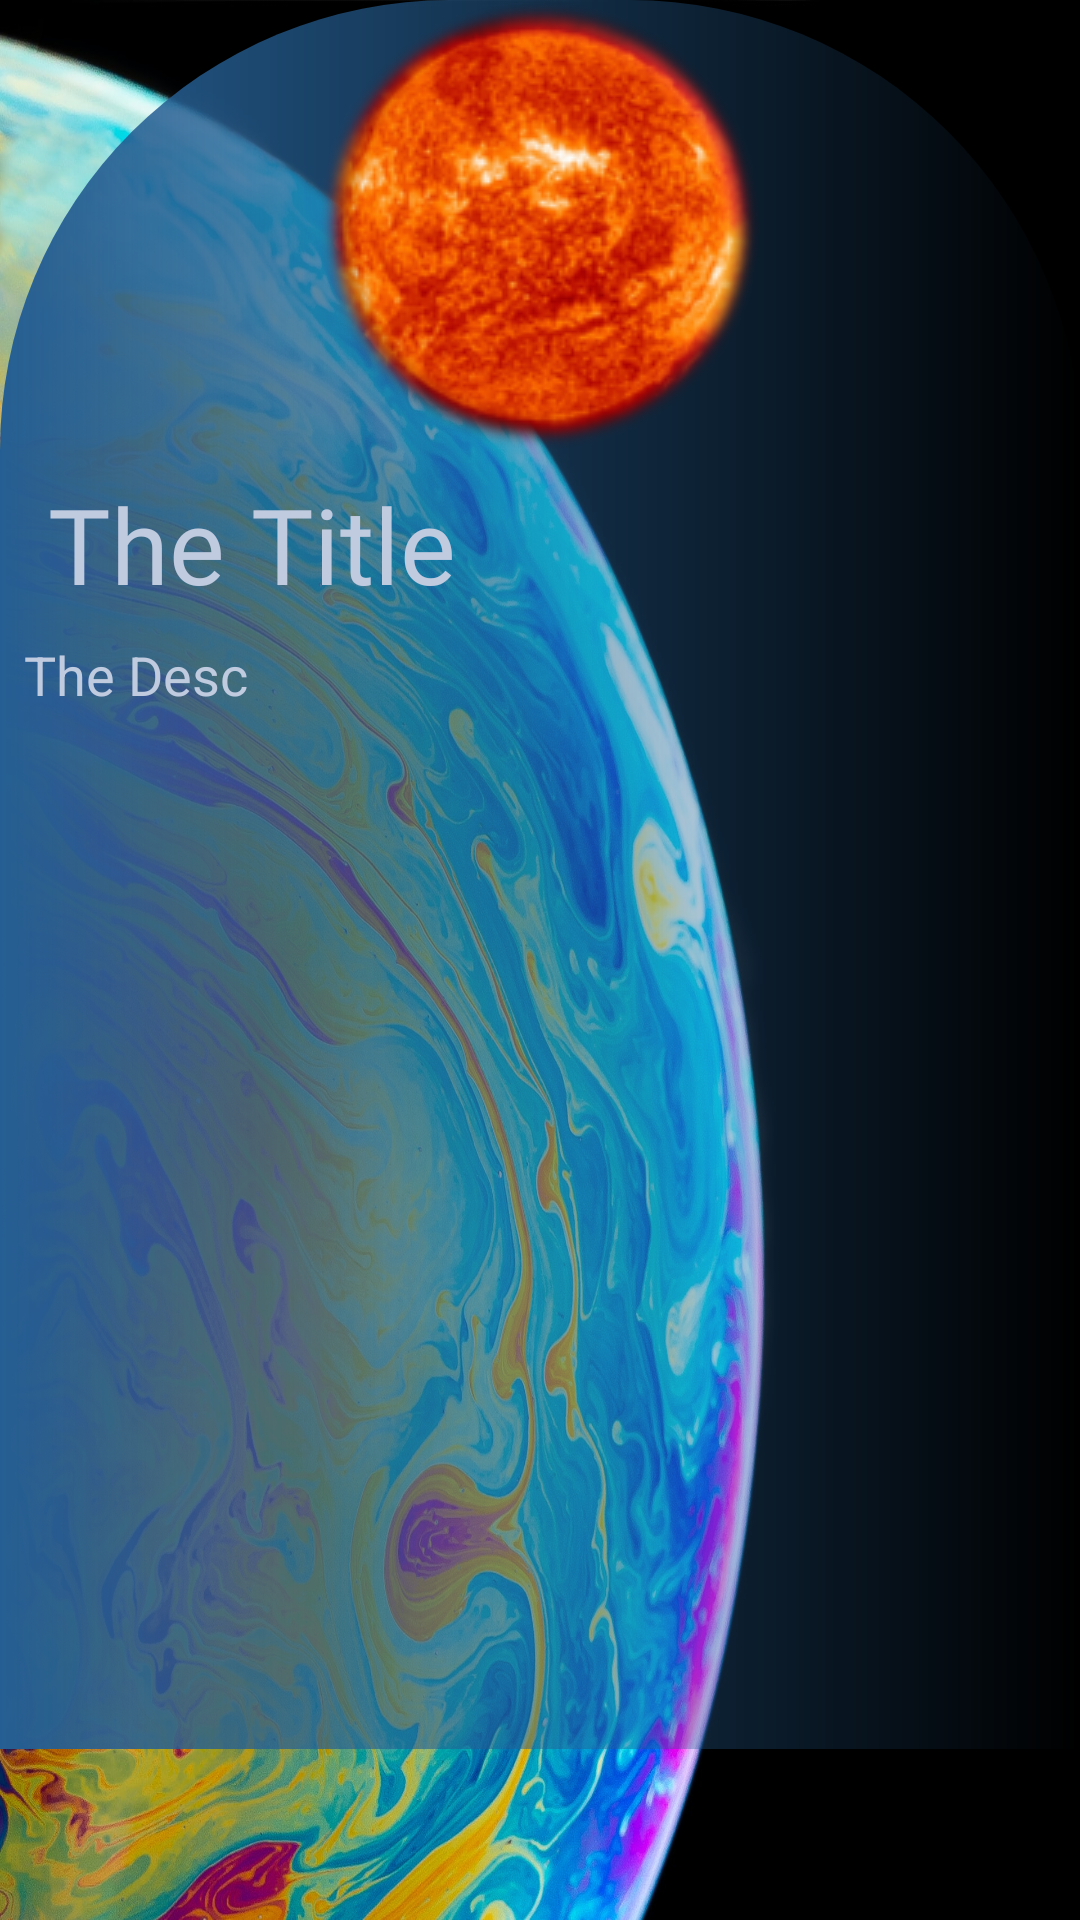

Here is an Android app screen rendered from its layout file. Give the layout XML and the strings, colors and styles it references.
<!-- AndroidManifest.xml: application theme Theme.SolarSystemPlanets -->
<!-- res/layout/activity_planet_details.xml -->
<?xml version="1.0" encoding="utf-8"?>
<RelativeLayout xmlns:android="http://schemas.android.com/apk/res/android"
    xmlns:app="http://schemas.android.com/apk/res-auto"
    xmlns:tools="http://schemas.android.com/tools"
    android:layout_width="match_parent"
    android:layout_height="match_parent"
    tools:context=".PlanetDetails"
    android:background="@drawable/bg"
    >



    <ScrollView
        android:id="@+id/scroll"
        android:layout_width="match_parent"
        android:layout_height="match_parent"
        android:layout_alignParentTop="true"
        android:layout_alignParentStart="true"
        android:layout_alignParentEnd="true"
        android:layout_alignParentBottom="true">

        <LinearLayout
            android:layout_width="match_parent"
            android:layout_height="wrap_content"
            android:background="@drawable/bg_txt"
            android:orientation="vertical">


            <ImageView
                android:id="@+id/a_image"
                android:layout_width="wrap_content"
                android:layout_height="wrap_content"
                android:scaleType="centerCrop"
                android:layout_gravity="center"
                android:src="@drawable/sun" />

            <TextView
                android:id="@+id/a_title"
                android:layout_width="match_parent"
                android:layout_height="wrap_content"
                android:layout_alignParentStart="true"
                android:layout_alignParentTop="true"
                android:layout_marginStart="8dp"
                android:layout_marginEnd="8dp"
                android:padding="8dp"
                android:text="The Title"
                android:fontFamily="@font/font1"
                android:textColor="@color/text"
                android:textSize="35sp" />

            <TextView
                android:id="@+id/a_Des"
                android:layout_width="match_parent"
                android:layout_height="wrap_content"
                android:layout_marginStart="8dp"
                android:layout_marginLeft="8dp"
                android:layout_marginEnd="8dp"
                android:layout_marginBottom="346dp"
                android:text="The Desc"
                android:textSize="18sp"
                android:textStyle="normal"
                android:textColor="@color/text" />


        </LinearLayout>

    </ScrollView>


</RelativeLayout>
<!-- resources referenced by this layout -->
<resources>
  <color name="text">#C0CBE0</color>
  <!-- drawable bg: jpg bitmap (drawable, 730549 bytes) -->
  <!-- drawable bg_txt (drawable) -->
  <?xml version="1.0" encoding="utf-8"?>
  <shape xmlns:android="http://schemas.android.com/apk/res/android">
  
  <gradient
      android:startColor="#255E92"
      android:type="linear"
      />
  <corners
      android:topLeftRadius="150dp"
      android:topRightRadius="150dp"
      />
  
  
  
  
  
  
  </shape>
  <!-- drawable sun: png bitmap (drawable, 40605 bytes) -->
  <style name="Theme.SolarSystemPlanets" parent="Theme.MaterialComponents.DayNight.NoActionBar">
          
          <item name="colorPrimary">@color/purple_500</item>
          <item name="colorPrimaryVariant">@color/purple_700</item>
          <item name="colorOnPrimary">@color/white</item>
          
          <item name="colorSecondary">@color/teal_200</item>
          <item name="colorSecondaryVariant">@color/teal_700</item>
          <item name="colorOnSecondary">@color/black</item>
          
          <item name="android:statusBarColor" tools:targetApi="l">?attr/colorPrimaryVariant</item>
          
      </style>
  <color name="purple_500">#FF6200EE</color>
  <color name="purple_700">#FF3700B3</color>
  <color name="white">#FFFFFFFF</color>
  <color name="teal_200">#FF03DAC5</color>
  <color name="teal_700">#FF018786</color>
  <color name="black">#000000</color>
</resources>
